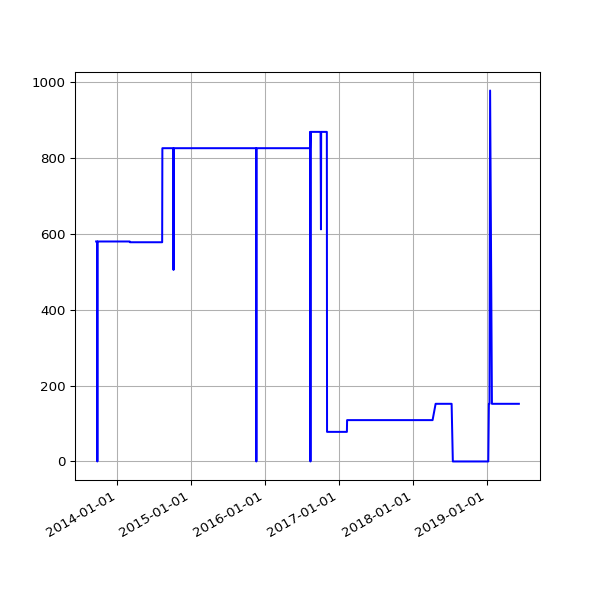

The data file committed next to this chart (first rows):
date, value
2013-09-19 02:16:07 +0100, 580
2013-09-20 02:42:51 +0100, 580
2013-09-21 02:35:34 +0100, 580
2013-09-22 02:42:30 +0100, 580
2013-09-23 14:45:25 +0100, 580
2013-09-24 02:24:38 +0100, 580
2013-09-25 02:24:18 +0100, 0
2013-09-25 11:14:19 +0100, 0
2013-09-25 15:24:36 +0100, 0
2013-09-26 02:28:48 +0100, 580
2013-09-27 03:04:57 +0100, 580
2013-09-28 02:34:11 +0100, 580
2013-09-29 02:37:28 +0100, 580
2013-09-30 02:41:33 +0100, 580
2013-10-01 02:48:10 +0100, 580
2013-10-02 02:40:18 +0100, 580
2013-10-03 02:50:49 +0100, 580
2013-10-04 02:42:18 +0100, 580
2013-10-05 02:35:24 +0100, 580
2013-10-06 02:35:14 +0100, 580
2013-10-07 02:36:02 +0100, 580
2013-10-08 02:48:25 +0100, 580
2013-10-09 02:44:15 +0100, 580
2013-10-10 02:42:47 +0100, 580
2013-10-11 02:43:24 +0100, 580
2013-10-12 02:36:46 +0100, 580
2013-10-13 02:34:49 +0100, 580
2013-10-16 02:38:31 +0100, 580
2013-10-17 02:38:11 +0100, 580
2013-10-18 03:54:04 +0100, 580
2013-10-19 04:22:37 +0100, 580
2013-10-20 03:47:14 +0100, 580
2013-10-21 03:33:15 +0100, 580
2013-10-22 03:54:27 +0100, 580
2013-10-23 04:08:12 +0100, 580
2013-10-24 03:23:20 +0100, 580
2013-10-25 03:49:11 +0100, 580
2013-10-26 02:58:11 +0100, 580
2013-10-27 04:56:02 +0000, 580
2013-10-28 03:29:04 +0000, 580
2013-10-29 03:34:38 +0000, 580
2013-10-30 03:44:23 +0000, 580
2013-10-31 04:16:06 +0000, 580
2013-11-01 19:13:36 +0000, 580
2013-11-04 10:02:58 +0000, 580
2013-11-05 03:51:50 +0000, 580
2013-11-06 03:39:36 +0000, 580
2013-11-07 03:44:18 +0000, 580
2013-11-08 03:49:56 +0000, 580
2013-11-09 04:02:57 +0000, 580
2013-11-10 03:28:18 +0000, 580
2013-11-11 03:43:31 +0000, 580
2013-11-12 04:09:49 +0000, 580
2013-11-13 04:17:11 +0000, 580
2013-11-14 03:34:20 +0000, 580
2013-11-15 03:40:17 +0000, 580
2013-11-16 03:32:06 +0000, 580
2013-11-17 03:26:32 +0000, 580
2013-11-18 03:40:30 +0000, 580
2013-11-19 03:32:58 +0000, 580
... 1,512 more rows
